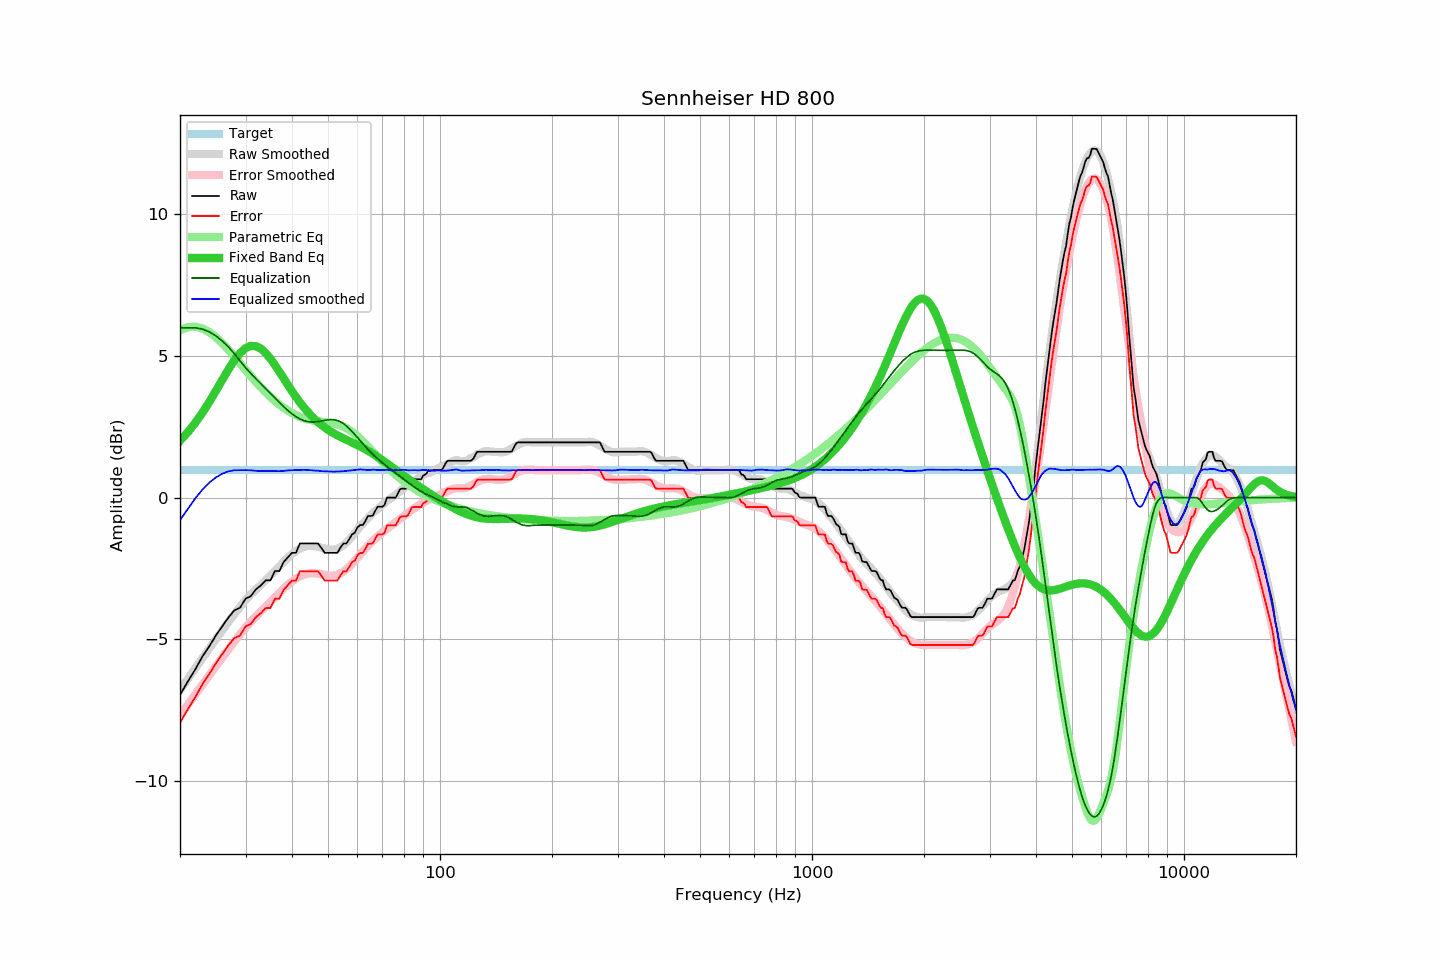

The data file committed next to this chart (first rows):
frequency, raw, error, smoothed, error_smoothed, equalization, parametric_eq, equalized_raw, equalized_smoothed, target
20, -6.97, -7.95, -6.79, -7.69, 6.00, 2.01, -0.97, -0.79, 0.98
21, -6.49, -7.47, -6.40, -7.31, 6.00, 2.31, -0.49, -0.40, 0.98
22, -6.06, -7.04, -6.02, -6.95, 6.00, 2.65, -0.06, -0.02, 0.98
23, -5.60, -6.58, -5.66, -6.60, 5.95, 3.01, 0.35, 0.29, 0.98
24, -5.24, -6.22, -5.32, -6.26, 5.85, 3.39, 0.61, 0.53, 0.98
25, -4.86, -5.84, -4.99, -5.94, 5.71, 3.78, 0.85, 0.72, 0.98
26, -4.54, -5.52, -4.68, -5.64, 5.53, 4.17, 0.99, 0.85, 0.98
27, -4.23, -5.21, -4.39, -5.35, 5.32, 4.53, 1.09, 0.93, 0.98
28, -3.98, -4.96, -4.12, -5.08, 5.08, 4.85, 1.10, 0.97, 0.98
29, -3.89, -4.87, -3.86, -4.83, 4.83, 5.11, 0.94, 0.97, 0.98
30, -3.57, -4.55, -3.62, -4.59, 4.59, 5.28, 1.02, 0.97, 0.98
31, -3.48, -4.46, -3.42, -4.39, 4.39, 5.36, 0.91, 0.97, 0.98
32, -3.24, -4.22, -3.25, -4.20, 4.20, 5.35, 0.96, 0.95, 0.98
33, -3.10, -4.08, -3.08, -4.02, 4.02, 5.26, 0.92, 0.94, 0.98
34, -2.92, -3.90, -2.91, -3.85, 3.85, 5.11, 0.93, 0.94, 0.98
35, -2.92, -3.90, -2.75, -3.69, 3.69, 4.91, 0.77, 0.94, 0.98
36, -2.59, -3.57, -2.59, -3.52, 3.52, 4.68, 0.93, 0.94, 0.98
37, -2.59, -3.57, -2.43, -3.36, 3.36, 4.45, 0.77, 0.93, 0.98
38, -2.27, -3.25, -2.27, -3.21, 3.21, 4.21, 0.94, 0.94, 0.98
39, -2.11, -3.09, -2.11, -3.08, 3.08, 3.98, 0.97, 0.96, 0.98
40, -1.95, -2.93, -1.99, -2.96, 2.96, 3.76, 1.01, 0.97, 0.98
41, -1.95, -2.93, -1.88, -2.86, 2.86, 3.56, 0.91, 0.98, 0.98
42, -1.62, -2.60, -1.80, -2.78, 2.78, 3.37, 1.16, 0.98, 0.98
43, -1.62, -2.60, -1.74, -2.72, 2.72, 3.20, 1.10, 0.98, 0.98
44, -1.62, -2.60, -1.71, -2.69, 2.69, 3.04, 1.07, 0.98, 0.98
45, -1.62, -2.60, -1.70, -2.67, 2.67, 2.90, 1.05, 0.97, 0.98
46, -1.62, -2.60, -1.72, -2.67, 2.67, 2.78, 1.05, 0.96, 0.98
47, -1.62, -2.60, -1.73, -2.69, 2.69, 2.66, 1.07, 0.95, 0.98
48, -1.78, -2.76, -1.77, -2.71, 2.71, 2.56, 0.93, 0.93, 0.98
49, -1.95, -2.93, -1.80, -2.73, 2.73, 2.48, 0.78, 0.93, 0.98
50, -1.95, -2.93, -1.83, -2.75, 2.75, 2.39, 0.80, 0.92, 0.98
51, -1.95, -2.93, -1.83, -2.76, 2.76, 2.32, 0.81, 0.92, 0.98
52, -1.95, -2.93, -1.83, -2.75, 2.75, 2.26, 0.80, 0.92, 0.98
53, -1.95, -2.93, -1.80, -2.72, 2.72, 2.20, 0.77, 0.92, 0.98
54, -1.76, -2.74, -1.75, -2.68, 2.68, 2.14, 0.92, 0.93, 0.98
55, -1.62, -2.60, -1.68, -2.61, 2.61, 2.09, 0.99, 0.93, 0.98
56, -1.62, -2.60, -1.59, -2.53, 2.53, 2.04, 0.91, 0.94, 0.98
57, -1.47, -2.45, -1.49, -2.44, 2.44, 2.00, 0.97, 0.95, 0.98
58, -1.30, -2.28, -1.37, -2.34, 2.34, 1.95, 1.04, 0.96, 0.98
59, -1.24, -2.22, -1.25, -2.23, 2.23, 1.90, 0.99, 0.98, 0.98
60, -1.05, -2.03, -1.13, -2.12, 2.12, 1.86, 1.07, 0.99, 0.98
61, -0.97, -1.95, -1.02, -2.01, 2.01, 1.81, 1.04, 1.00, 0.98
62, -0.97, -1.95, -0.92, -1.91, 1.91, 1.76, 0.94, 0.99, 0.98
63, -0.83, -1.81, -0.82, -1.80, 1.80, 1.71, 0.97, 0.98, 0.98
64, -0.65, -1.63, -0.73, -1.70, 1.70, 1.66, 1.05, 0.97, 0.98
65, -0.65, -1.63, -0.63, -1.61, 1.61, 1.60, 0.96, 0.98, 0.98
66, -0.63, -1.61, -0.54, -1.53, 1.53, 1.55, 0.90, 0.99, 0.98
67, -0.46, -1.44, -0.46, -1.45, 1.45, 1.49, 0.99, 0.98, 0.98
68, -0.32, -1.30, -0.40, -1.37, 1.37, 1.44, 1.05, 0.97, 0.98
69, -0.32, -1.30, -0.33, -1.30, 1.30, 1.38, 0.98, 0.97, 0.98
70, -0.32, -1.30, -0.26, -1.23, 1.23, 1.32, 0.91, 0.97, 0.98
71, -0.25, -1.23, -0.19, -1.17, 1.17, 1.27, 0.92, 0.98, 0.98
72, 0.00, -0.98, -0.12, -1.10, 1.10, 1.21, 1.10, 0.99, 0.98
73, 0.00, -0.98, -0.06, -1.04, 1.04, 1.15, 1.04, 0.98, 0.98
74, 0.00, -0.98, -0.01, -0.98, 0.98, 1.09, 0.98, 0.97, 0.98
75, 0.00, -0.98, 0.05, -0.92, 0.92, 1.04, 0.92, 0.97, 0.98
76, 0.00, -0.98, 0.11, -0.87, 0.87, 0.98, 0.87, 0.97, 0.98
77, 0.14, -0.84, 0.16, -0.81, 0.81, 0.93, 0.95, 0.97, 0.98
78, 0.29, -0.69, 0.22, -0.75, 0.75, 0.87, 1.04, 0.97, 0.98
79, 0.32, -0.66, 0.29, -0.70, 0.70, 0.82, 1.02, 0.98, 0.98
... 553 more rows
